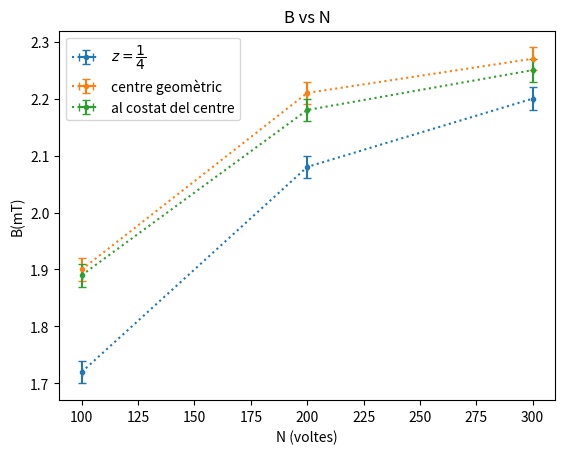

The script that saved this image:
import numpy as np
import matplotlib.pyplot as plt 

N = [100,200,300]

quart = [1.72,2.08,2.20]
mitj = [1.90,2.21,2.27]
costat = [1.89,2.18,2.25]

plt.errorbar(N,quart,xerr=0,yerr=0.02, fmt='.',capsize=3,linestyle=":")
plt.errorbar(N,mitj,xerr=0,yerr=0.02, fmt='.',capsize=3,linestyle=":")
plt.errorbar(N,costat,xerr=0,yerr=0.02, fmt='.',capsize=3,linestyle=":")
plt.ylabel("B(mT)")
plt.xlabel("N (voltes)")
plt.title("B vs N")
plt.legend(('$z=\dfrac{1}{4}$', 'centre geomètric', 'al costat del centre'),loc='upper left')
plt.show()